Run: headless pygame with SDL's dummy video driver; simulated clock (each Clock.tick advances the game by its frame time, no real sleeping); random seed 0; keys injected as events and as key.get_pressed() state; no mouse input.
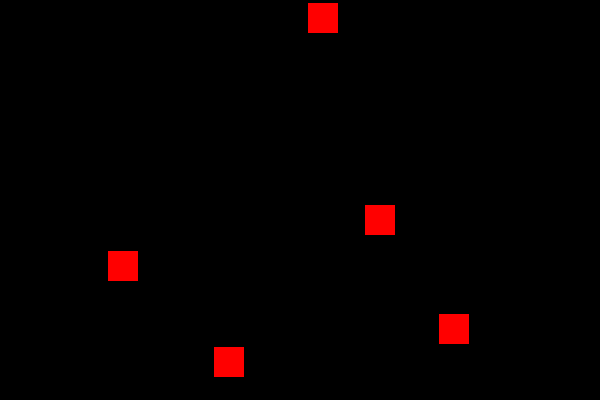
Frame 1 of 4 · flips 1–60 · no input
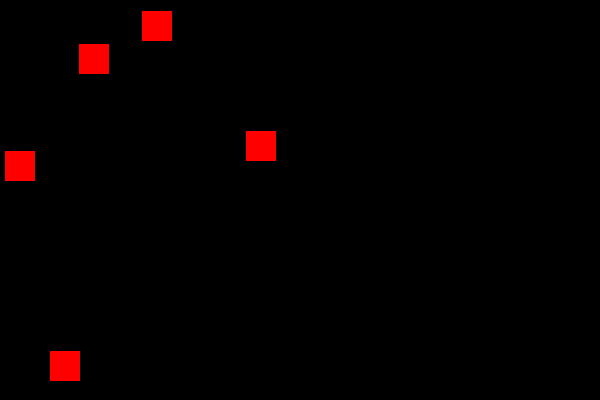
Frame 2 of 4 · flips 61–180 · tapped SPACE, RETURN · held RIGHT (→), D
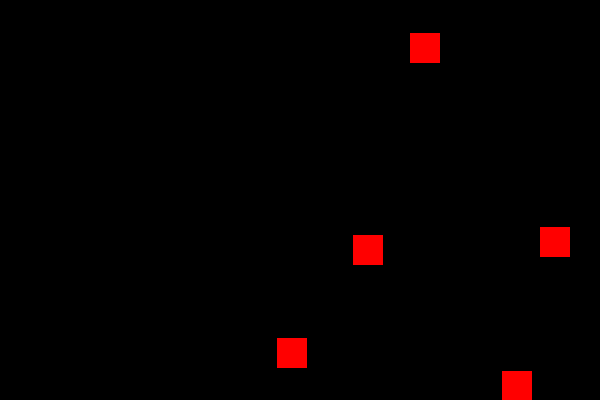
Frame 3 of 4 · flips 181–300 · held DOWN (↓), S
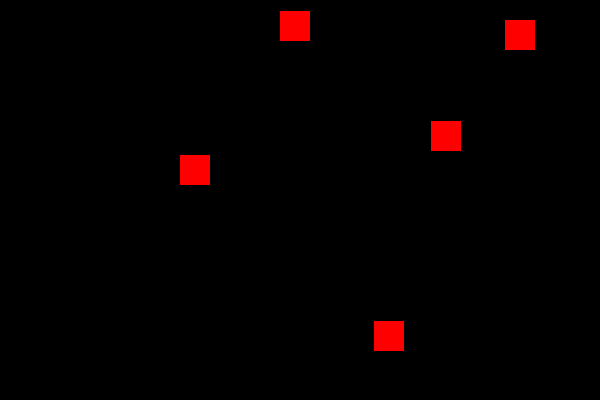
Frame 4 of 4 · flips 301–420 · held LEFT (←), A, UP (↑), W

The pygame program that drew these frames:

import pygame
import random

# Initialize pygame
pygame.init()

# Screen settings
WIDTH, HEIGHT = 600, 400
screen = pygame.display.set_mode((WIDTH, HEIGHT))
pygame.display.set_caption("Moving Cubes")

# Cube settings
cube_size = 30
num_cubes = 5
cubes = []
for _ in range(num_cubes):
    x = random.randint(0, WIDTH - cube_size)
    y = random.randint(0, HEIGHT - cube_size)
    dx = random.choice([-3, 3])
    dy = random.choice([-3, 3])
    cubes.append([x, y, dx, dy])

clock = pygame.time.Clock()
running = True

while running:
    for event in pygame.event.get():
        if event.type == pygame.QUIT:
            running = False

    screen.fill((0, 0, 0))  # Black background

    for cube in cubes:
        cube[0] += cube[2]
        cube[1] += cube[3]

        # Bounce off walls
        if cube[0] < 0 or cube[0] > WIDTH - cube_size:
            cube[2] *= -1
        if cube[1] < 0 or cube[1] > HEIGHT - cube_size:
            cube[3] *= -1

        pygame.draw.rect(screen, (255, 0, 0), (cube[0], cube[1], cube_size, cube_size))

    pygame.display.flip()
    clock.tick(60)

pygame.quit()
